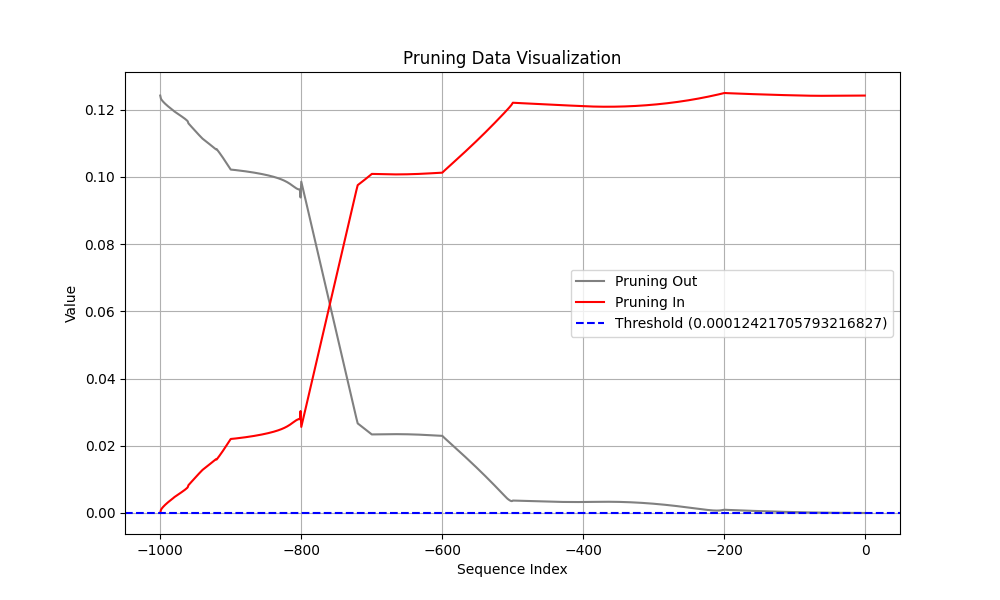

Source data for this figure (header and first rows):
Coalition, t (event index), Pruning, Shapley Value
Sum of contribution of events > t, -1, 1, 6.325952708721161e-07
Sum of contribution of events ≤ t, -1, 1, 0.1242
Sum of contribution of events > t, -2, 0, 9.099971503019333e-07
Sum of contribution of events ≤ t, -2, 0, 0.1242
Sum of contribution of events > t, -3, 0, 9.621661156415939e-07
Sum of contribution of events ≤ t, -3, 0, 0.1242
Sum of contribution of events > t, -4, 0, 1.261189579963684e-06
Sum of contribution of events ≤ t, -4, 0, 0.1242
Sum of contribution of events > t, -5, 0, 1.7433986067771912e-06
Sum of contribution of events ≤ t, -5, 0, 0.1242
Sum of contribution of events > t, -6, 0, 2.3633092641830443e-06
Sum of contribution of events ≤ t, -6, 0, 0.1242
Sum of contribution of events > t, -7, 0, 3.088492900133133e-06
Sum of contribution of events ≤ t, -7, 0, 0.1242
Sum of contribution of events > t, -8, 0, 3.895785659551621e-06
Sum of contribution of events ≤ t, -8, 0, 0.1242
Sum of contribution of events > t, -9, 0, 4.768619313836097e-06
Sum of contribution of events ≤ t, -9, 0, 0.1242
Sum of contribution of events > t, -10, 0, 5.695240572094917e-06
Sum of contribution of events ≤ t, -10, 0, 0.1242
Sum of contribution of events > t, -11, 0, 6.66707381606102e-06
Sum of contribution of events ≤ t, -11, 0, 0.1242
Sum of contribution of events > t, -12, 0, 7.678207010030747e-06
Sum of contribution of events ≤ t, -12, 0, 0.1242
Sum of contribution of events > t, -13, 0, 8.724475279450417e-06
Sum of contribution of events ≤ t, -13, 0, 0.1242
Sum of contribution of events > t, -14, 0, 9.802972897887229e-06
Sum of contribution of events ≤ t, -14, 0, 0.1242
Sum of contribution of events > t, -15, 0, 1.0911837220191955e-05
Sum of contribution of events ≤ t, -15, 0, 0.1242
Sum of contribution of events > t, -16, 0, 1.2049987912178039e-05
Sum of contribution of events ≤ t, -16, 0, 0.1242
Sum of contribution of events > t, -17, 0, 1.3216612860560417e-05
Sum of contribution of events ≤ t, -17, 0, 0.1242
Sum of contribution of events > t, -18, 0, 1.4411617070436477e-05
Sum of contribution of events ≤ t, -18, 0, 0.1242
Sum of contribution of events > t, -19, 0, 1.563512347638607e-05
Sum of contribution of events ≤ t, -19, 0, 0.1242
Sum of contribution of events > t, -20, 0, 1.6887487843632698e-05
Sum of contribution of events ≤ t, -20, 0, 0.1242
Sum of contribution of events > t, -21, 0, 1.816905103623867e-05
Sum of contribution of events ≤ t, -21, 0, 0.1242
Sum of contribution of events > t, -22, 0, 1.9480619579553603e-05
Sum of contribution of events ≤ t, -22, 0, 0.1242
Sum of contribution of events > t, -23, 0, 2.0823001861572264e-05
Sum of contribution of events ≤ t, -23, 0, 0.1242
Sum of contribution of events > t, -24, 0, 2.21969373524189e-05
Sum of contribution of events ≤ t, -24, 0, 0.1242
Sum of contribution of events > t, -25, 0, 2.3603253066539764e-05
Sum of contribution of events ≤ t, -25, 0, 0.1242
Sum of contribution of events > t, -26, 0, 2.5042727589607238e-05
Sum of contribution of events ≤ t, -26, 0, 0.1242
Sum of contribution of events > t, -27, 0, 2.6516592130064963e-05
Sum of contribution of events ≤ t, -27, 0, 0.1242
Sum of contribution of events > t, -28, 0, 2.8025325387716293e-05
Sum of contribution of events ≤ t, -28, 0, 0.1242
Sum of contribution of events > t, -29, 0, 2.9570169746875762e-05
Sum of contribution of events ≤ t, -29, 0, 0.1242
Sum of contribution of events > t, -30, 0, 3.1152328476309774e-05
Sum of contribution of events ≤ t, -30, 0, 0.1242
... 1,940 more rows
